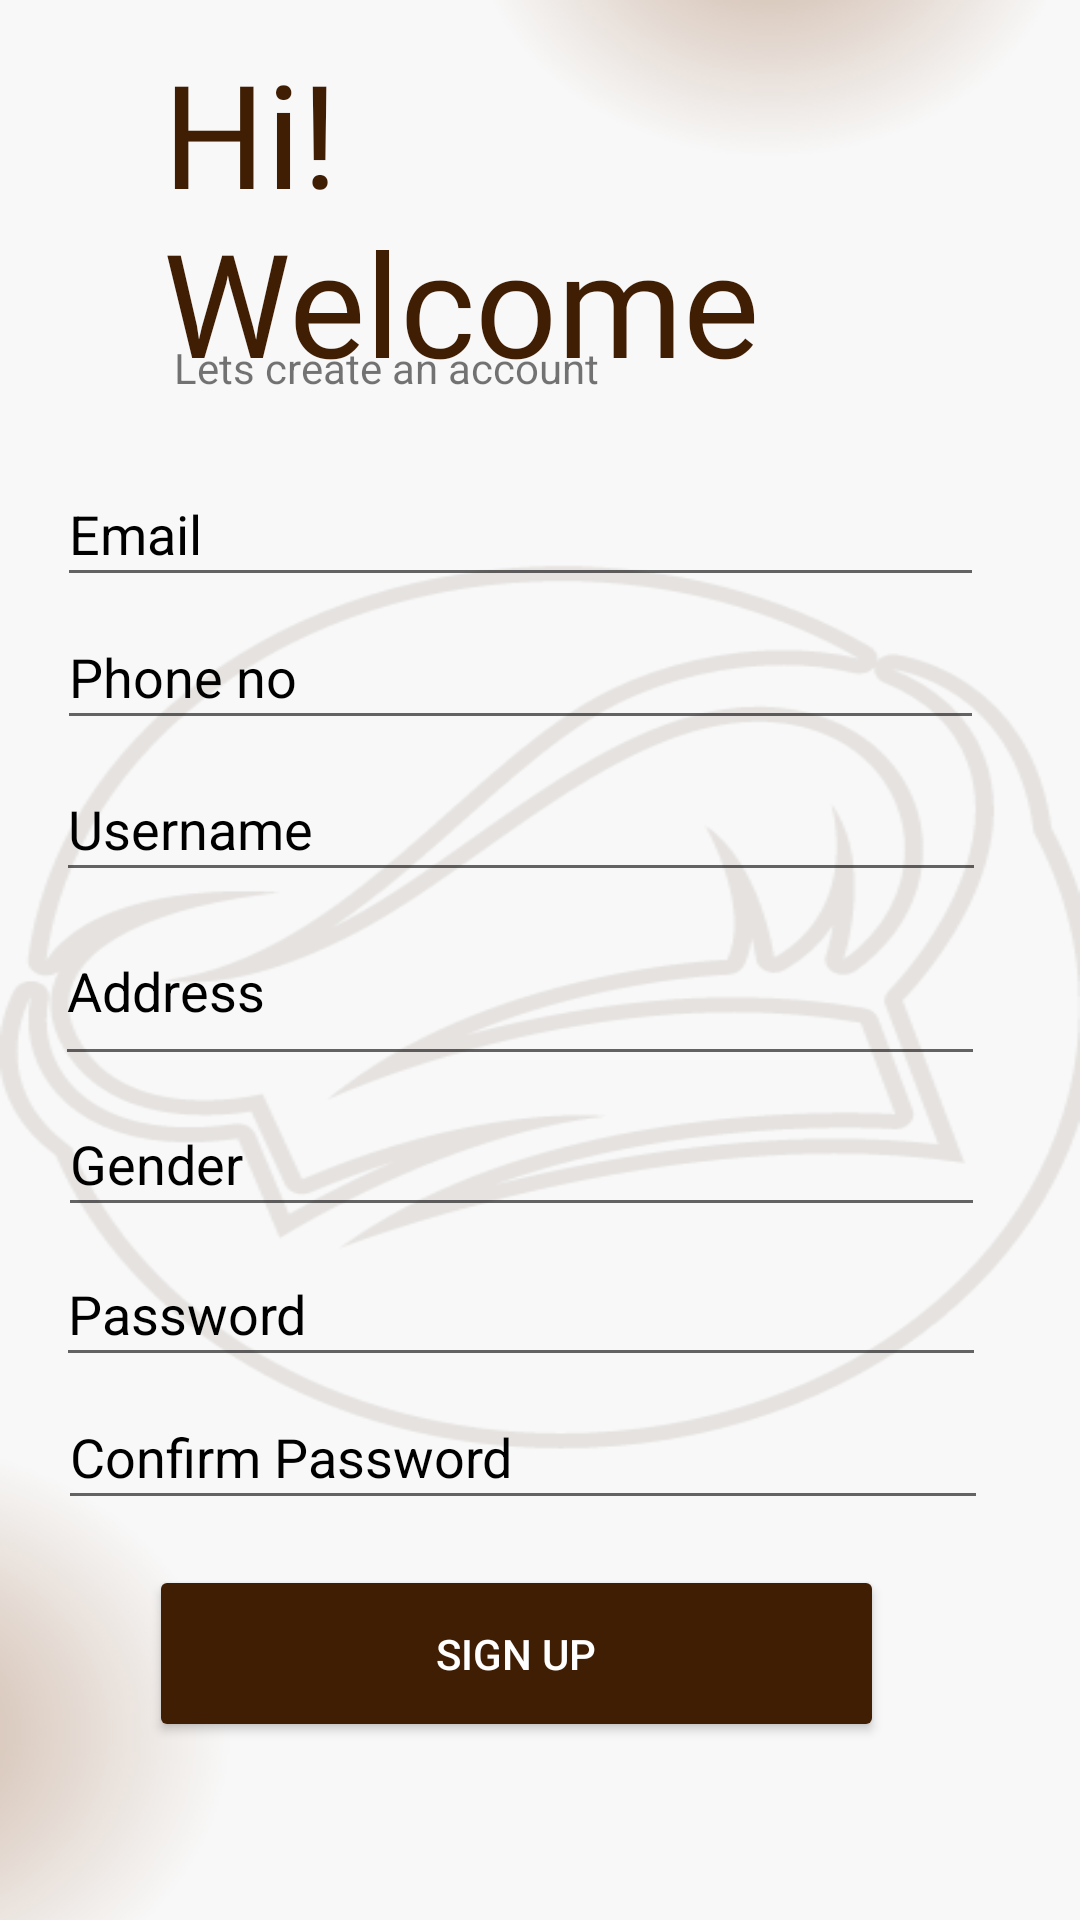

Here is an Android app screen rendered from its layout file. Give the layout XML and the strings, colors and styles it references.
<!-- AndroidManifest.xml: application theme Theme.IFoodMate -->
<!-- res/layout/activity_signupuser.xml -->
<?xml version="1.0" encoding="utf-8"?>
<androidx.constraintlayout.widget.ConstraintLayout xmlns:android="http://schemas.android.com/apk/res/android"
    xmlns:app="http://schemas.android.com/apk/res-auto"
    xmlns:tools="http://schemas.android.com/tools"
    android:layout_width="match_parent"
    android:layout_height="match_parent"
    android:background="@drawable/backgrounsignup"
    tools:context=".signupuser">
    <TextView
        android:id="@+id/textView"
        android:layout_width="205dp"
        android:layout_height="113dp"
        android:fontFamily="@font/aleo"
        android:text="Hi! Welcome"
        android:textColor="@color/brown"
        android:textSize="48sp"
        app:layout_constraintBottom_toBottomOf="parent"
        app:layout_constraintEnd_toEndOf="parent"
        app:layout_constraintHorizontal_bias="0.351"
        app:layout_constraintStart_toStartOf="parent"
        app:layout_constraintTop_toTopOf="parent"
        app:layout_constraintVertical_bias="0.023" />

    <TextView
        android:id="@+id/textView2"
        android:layout_width="wrap_content"
        android:layout_height="wrap_content"
        android:text="Lets create an account"
        android:textColorHint="@color/black"
        app:layout_constraintBottom_toBottomOf="parent"
        app:layout_constraintEnd_toEndOf="parent"
        app:layout_constraintHorizontal_bias="0.265"
        app:layout_constraintStart_toStartOf="parent"
        app:layout_constraintTop_toTopOf="parent"
        app:layout_constraintVertical_bias="0.182" />


    <EditText
        android:id="@+id/Email"
        android:layout_width="309dp"
        android:layout_height="45dp"
        android:ems="10"
        android:textColor="@color/brown"
        android:hint="Email"
        android:textColorHint="@color/black"
        android:inputType="textEmailAddress"
        app:layout_constraintBottom_toBottomOf="parent"
        app:layout_constraintEnd_toEndOf="parent"
        app:layout_constraintHorizontal_bias="0.372"
        app:layout_constraintStart_toStartOf="parent"
        app:layout_constraintTop_toTopOf="parent"
        app:layout_constraintVertical_bias="0.259" />

    <EditText
        android:id="@+id/phone_no"
        android:layout_width="309dp"
        android:layout_height="45dp"
        android:ems="10"
        android:textColor="@color/brown"
        android:textColorHint="@color/black"
        android:hint="Phone no"
        android:inputType="phone"
        android:text=""
        app:layout_constraintBottom_toBottomOf="parent"
        app:layout_constraintEnd_toEndOf="parent"
        app:layout_constraintHorizontal_bias="0.372"
        app:layout_constraintStart_toStartOf="parent"
        app:layout_constraintTop_toTopOf="parent"
        app:layout_constraintVertical_bias="0.339" />

    <EditText
        android:id="@+id/address"
        android:layout_width="310dp"
        android:layout_height="60dp"
        android:ems="10"
        android:textColorHint="@color/black"
        android:hint="Address"
        android:textColor="@color/brown"
        android:inputType="textPostalAddress"
        app:layout_constraintBottom_toBottomOf="parent"
        app:layout_constraintEnd_toEndOf="parent"
        app:layout_constraintHorizontal_bias="0.366"
        app:layout_constraintStart_toStartOf="parent"
        app:layout_constraintTop_toTopOf="parent"
        app:layout_constraintVertical_bias="0.515" />

    <EditText
        android:id="@+id/new_username"
        android:layout_width="310dp"
        android:layout_height="45dp"
        android:ems="10"
        android:hint="Username"
        android:textColor="@color/brown"
        android:textColorHint="@color/black"
        android:inputType="textPersonName"
        app:layout_constraintBottom_toBottomOf="parent"
        app:layout_constraintEnd_toEndOf="parent"
        app:layout_constraintHorizontal_bias="0.376"
        app:layout_constraintStart_toStartOf="parent"
        app:layout_constraintTop_toTopOf="parent"
        app:layout_constraintVertical_bias="0.424" />

    <EditText
        android:id="@+id/password"
        android:layout_width="310dp"
        android:layout_height="45dp"
        android:ems="10"
        android:hint="Password"
        android:textColor="@color/brown"
        android:textColorHint="@color/black"
        android:inputType="textPassword"
        app:layout_constraintBottom_toBottomOf="parent"
        app:layout_constraintEnd_toEndOf="parent"
        app:layout_constraintHorizontal_bias="0.376"
        app:layout_constraintStart_toStartOf="parent"
        app:layout_constraintTop_toTopOf="parent"
        app:layout_constraintVertical_bias="0.696" />

    <EditText
        android:id="@+id/confirm_password"
        android:layout_width="310dp"
        android:layout_height="45dp"
        android:ems="10"
        android:textColorHint="@color/black"
        android:hint="Confirm Password"
        android:inputType="textPassword"
        android:textColor="@color/brown"
        app:layout_constraintBottom_toBottomOf="parent"
        app:layout_constraintEnd_toEndOf="parent"
        app:layout_constraintHorizontal_bias="0.386"
        app:layout_constraintStart_toStartOf="parent"
        app:layout_constraintTop_toTopOf="parent"
        app:layout_constraintVertical_bias="0.776" />

    <EditText
        android:id="@+id/gender"
        android:layout_width="309dp"
        android:layout_height="45dp"
        android:ems="10"
        android:hint="Gender"
        android:textColor="@color/brown"
        android:textColorHint="@color/black"
        android:inputType="textPersonName"
        app:layout_constraintBottom_toBottomOf="parent"
        app:layout_constraintEnd_toEndOf="parent"
        app:layout_constraintHorizontal_bias="0.382"
        app:layout_constraintStart_toStartOf="parent"
        app:layout_constraintTop_toTopOf="parent"
        app:layout_constraintVertical_bias="0.612" />

    <Button
        android:id="@+id/signup_user"
        android:layout_width="245dp"
        android:layout_height="59dp"
        android:backgroundTint="@color/brown"
        android:textColor="@color/white"
        android:text="Sign Up"
        app:layout_constraintBottom_toBottomOf="parent"
        app:layout_constraintEnd_toEndOf="parent"
        app:layout_constraintHorizontal_bias="0.433"
        app:layout_constraintStart_toStartOf="parent"
        app:layout_constraintTop_toTopOf="parent"
        app:layout_constraintVertical_bias="0.898" />

</androidx.constraintlayout.widget.ConstraintLayout>
<!-- resources referenced by this layout -->
<resources>
  <color name="black">#FF000000</color>
  <color name="brown">#401E04</color>
  <color name="white">#FFFFFFFF</color>
  <!-- drawable backgrounsignup: png bitmap (drawable, 37627 bytes) -->
  <style name="Theme.IFoodMate" parent="Theme.MaterialComponents.DayNight.NoActionBar.Bridge">
  
          
          <item name="colorPrimary">@color/purple_500</item>
          <item name="colorPrimaryVariant">@color/purple_700</item>
          <item name="colorOnPrimary">@color/white</item>
          
          <item name="colorSecondary">@color/teal_200</item>
          <item name="colorSecondaryVariant">@color/teal_700</item>
          <item name="colorOnSecondary">@color/black</item>
          
          <item name="android:statusBarColor">?attr/colorPrimaryVariant</item>
  
          
          <item name="android:windowDisablePreview">true</item>
          <item name="android:windowIsTranslucent">true</item>
      </style>
  <color name="purple_500">#FF6200EE</color>
  <color name="purple_700">#FF3700B3</color>
  <color name="teal_200">#FF03DAC5</color>
  <color name="teal_700">#FF018786</color>
</resources>
